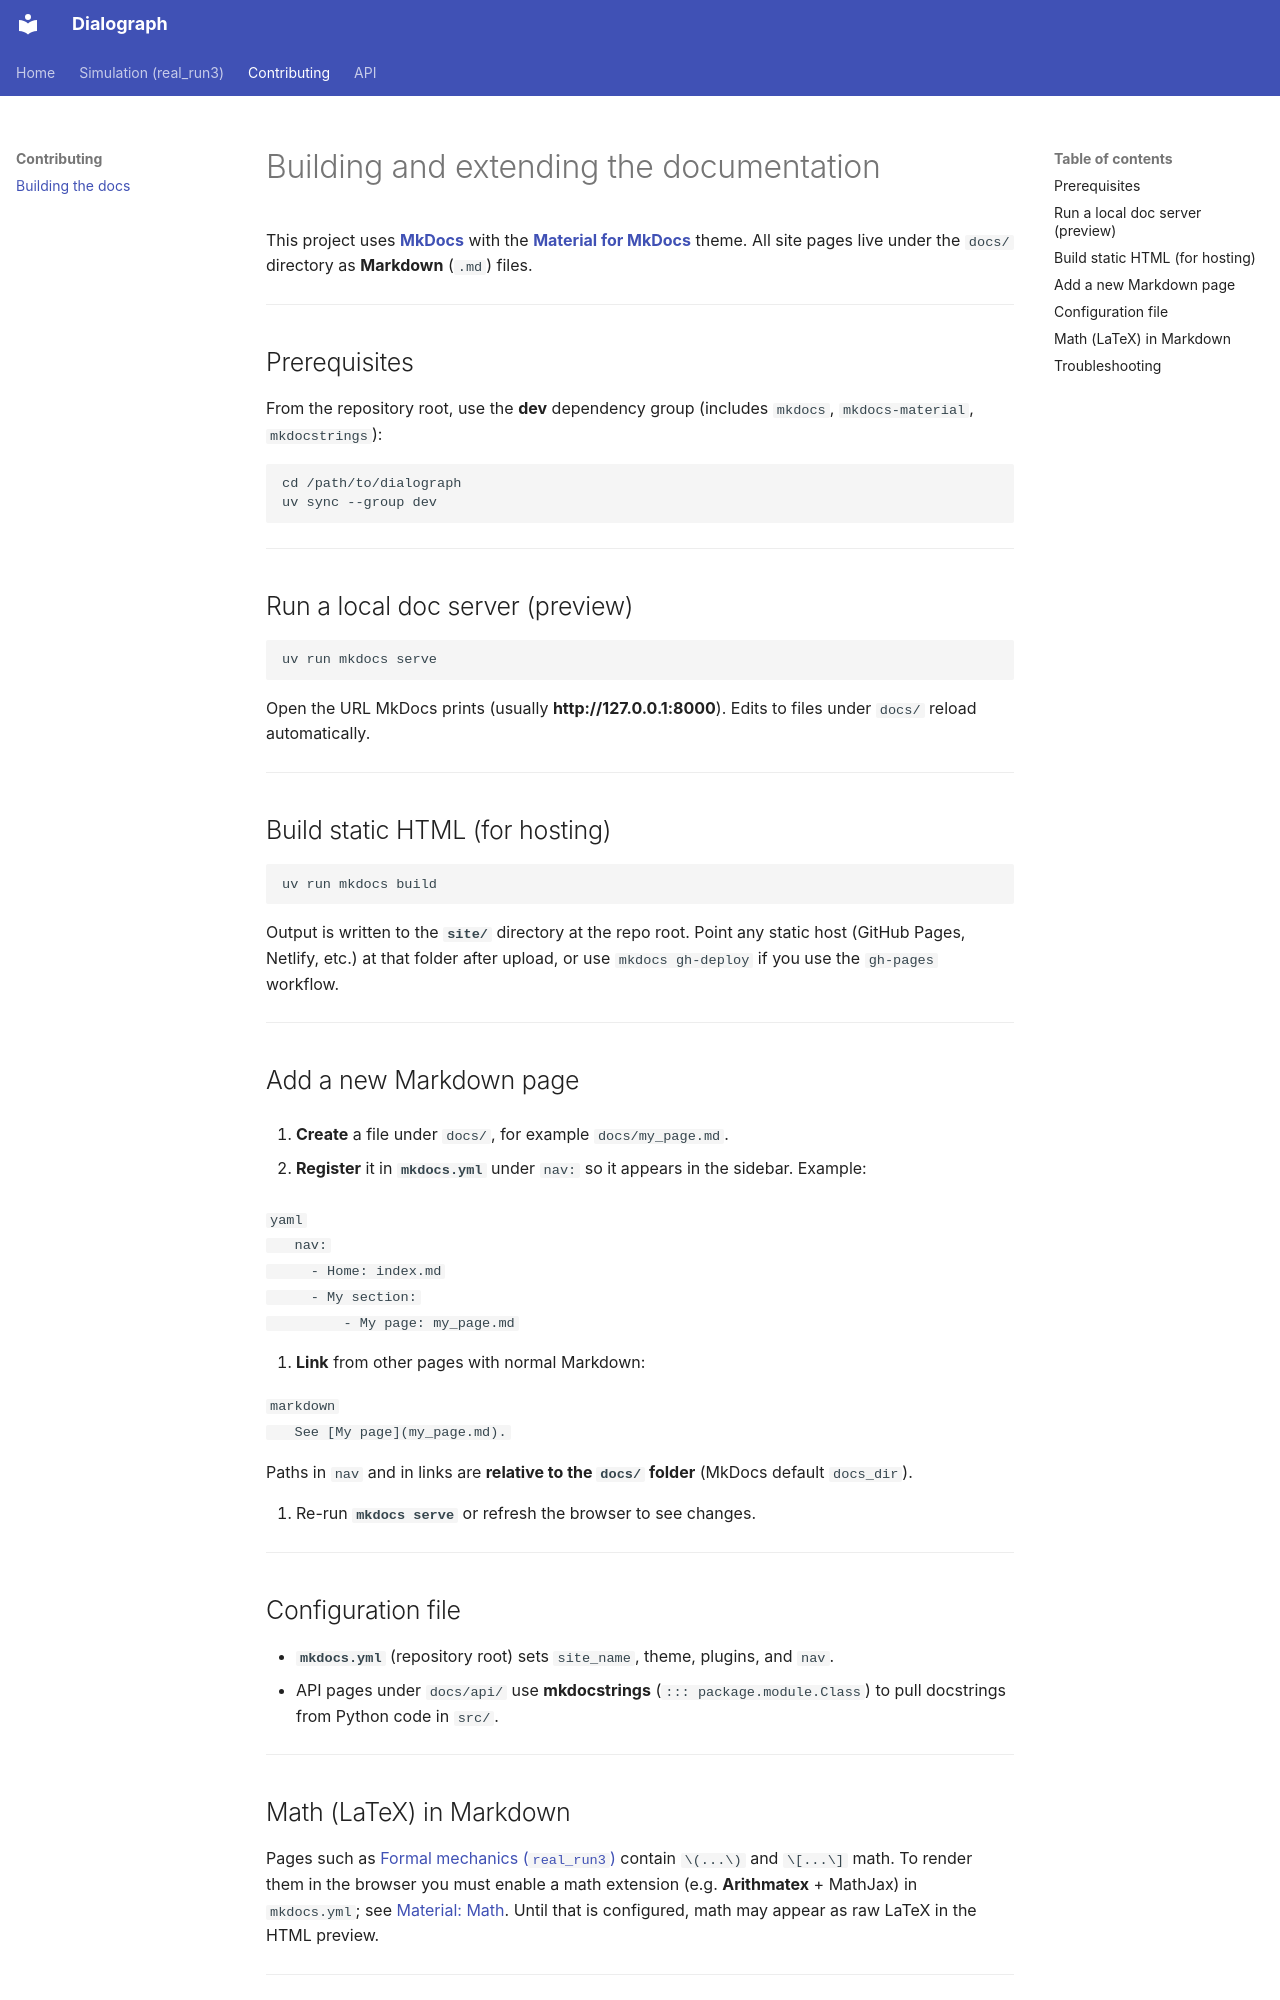

repository: nabin2004/dialograph · page: how_to_build_docs/index.html · generator: mkdocs

# Building and extending the documentation

This project uses **[MkDocs](https://www.mkdocs.org/)** with the **[Material for MkDocs](https://squidfunk.github.io/mkdocs-material/)** theme. All site pages live under the `docs/` directory as **Markdown** (`.md`) files.

---

## Prerequisites

From the repository root, use the **dev** dependency group (includes `mkdocs`, `mkdocs-material`, `mkdocstrings`):

```bash
cd /path/to/dialograph
uv sync --group dev
```

---

## Run a local doc server (preview)

```bash
uv run mkdocs serve
```

Open the URL MkDocs prints (usually **http://127.0.0.1:8000**). Edits to files under `docs/` reload automatically.

---

## Build static HTML (for hosting)

```bash
uv run mkdocs build
```

Output is written to the **`site/`** directory at the repo root. Point any static host (GitHub Pages, Netlify, etc.) at that folder after upload, or use `mkdocs gh-deploy` if you use the `gh-pages` workflow.

---

## Add a new Markdown page

1. **Create** a file under `docs/`, for example `docs/my_page.md`.

2. **Register** it in **`mkdocs.yml`** under `nav:` so it appears in the sidebar. Example:

   ```yaml
   nav:
     - Home: index.md
     - My section:
         - My page: my_page.md
   ```

3. **Link** from other pages with normal Markdown:

   ```markdown
   See [My page](my_page.md).
   ```

Paths in `nav` and in links are **relative to the `docs/` folder** (MkDocs default `docs_dir`).

4. Re-run **`mkdocs serve`** or refresh the browser to see changes.

---

## Configuration file

- **`mkdocs.yml`** (repository root) sets `site_name`, theme, plugins, and `nav`.
- API pages under `docs/api/` use **mkdocstrings** (`::: package.module.Class`) to pull docstrings from Python code in `src/`.

---

## Math (LaTeX) in Markdown

Pages such as [Formal mechanics (`real_run3`)](real_run3_formal_mechanics.md) contain `\(...\)` and `\[...\]` math. To render them in the browser you must enable a math extension (e.g. **Arithmatex** + MathJax) in `mkdocs.yml`; see [Material: Math](https://squidfunk.github.io/mkdocs-material/reference/math/). Until that is configured, math may appear as raw LaTeX in the HTML preview.

---
